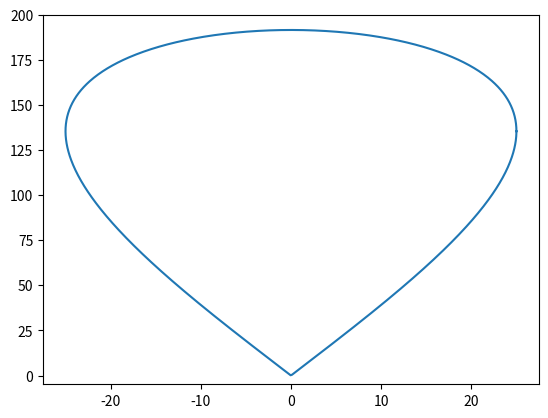

Source code (Python):
import matplotlib.pyplot as plt
import numpy as np
from math import sqrt

#variables
r = 25 #spray radius
v = 60 #spray velocity
h = 0 #spray height
a = 90 #spray angle (from table)
g = 9.8 #gravity

#generate input data in a circle with radius r
theta = np.linspace(0, 2*np.pi, 1000)
x_in = r * np.cos(theta)
y_in = r * np.sin(theta)

#perform transformation
y_out = [None] * len(x_in)

for i in range(len(x_in)):
	point_height = y_in[i] + r + h

	#y = .5*g*t^2
	#sqrt(2*y/g)=t
	time_taken = sqrt(2 * point_height / g)

	#x = v * t
	x_landed = v * time_taken

	y_out[i] = x_landed

#plot
plt.plot(x_in, y_out)
plt.xlim(-1.1*r, 1.1*r)
# plt.ylim( 0, 1 + v * sqrt(2 * (2*r+h) / g) )
plt.ylim(min(y_out)-5, min(y_out)+200)
plt.show()
